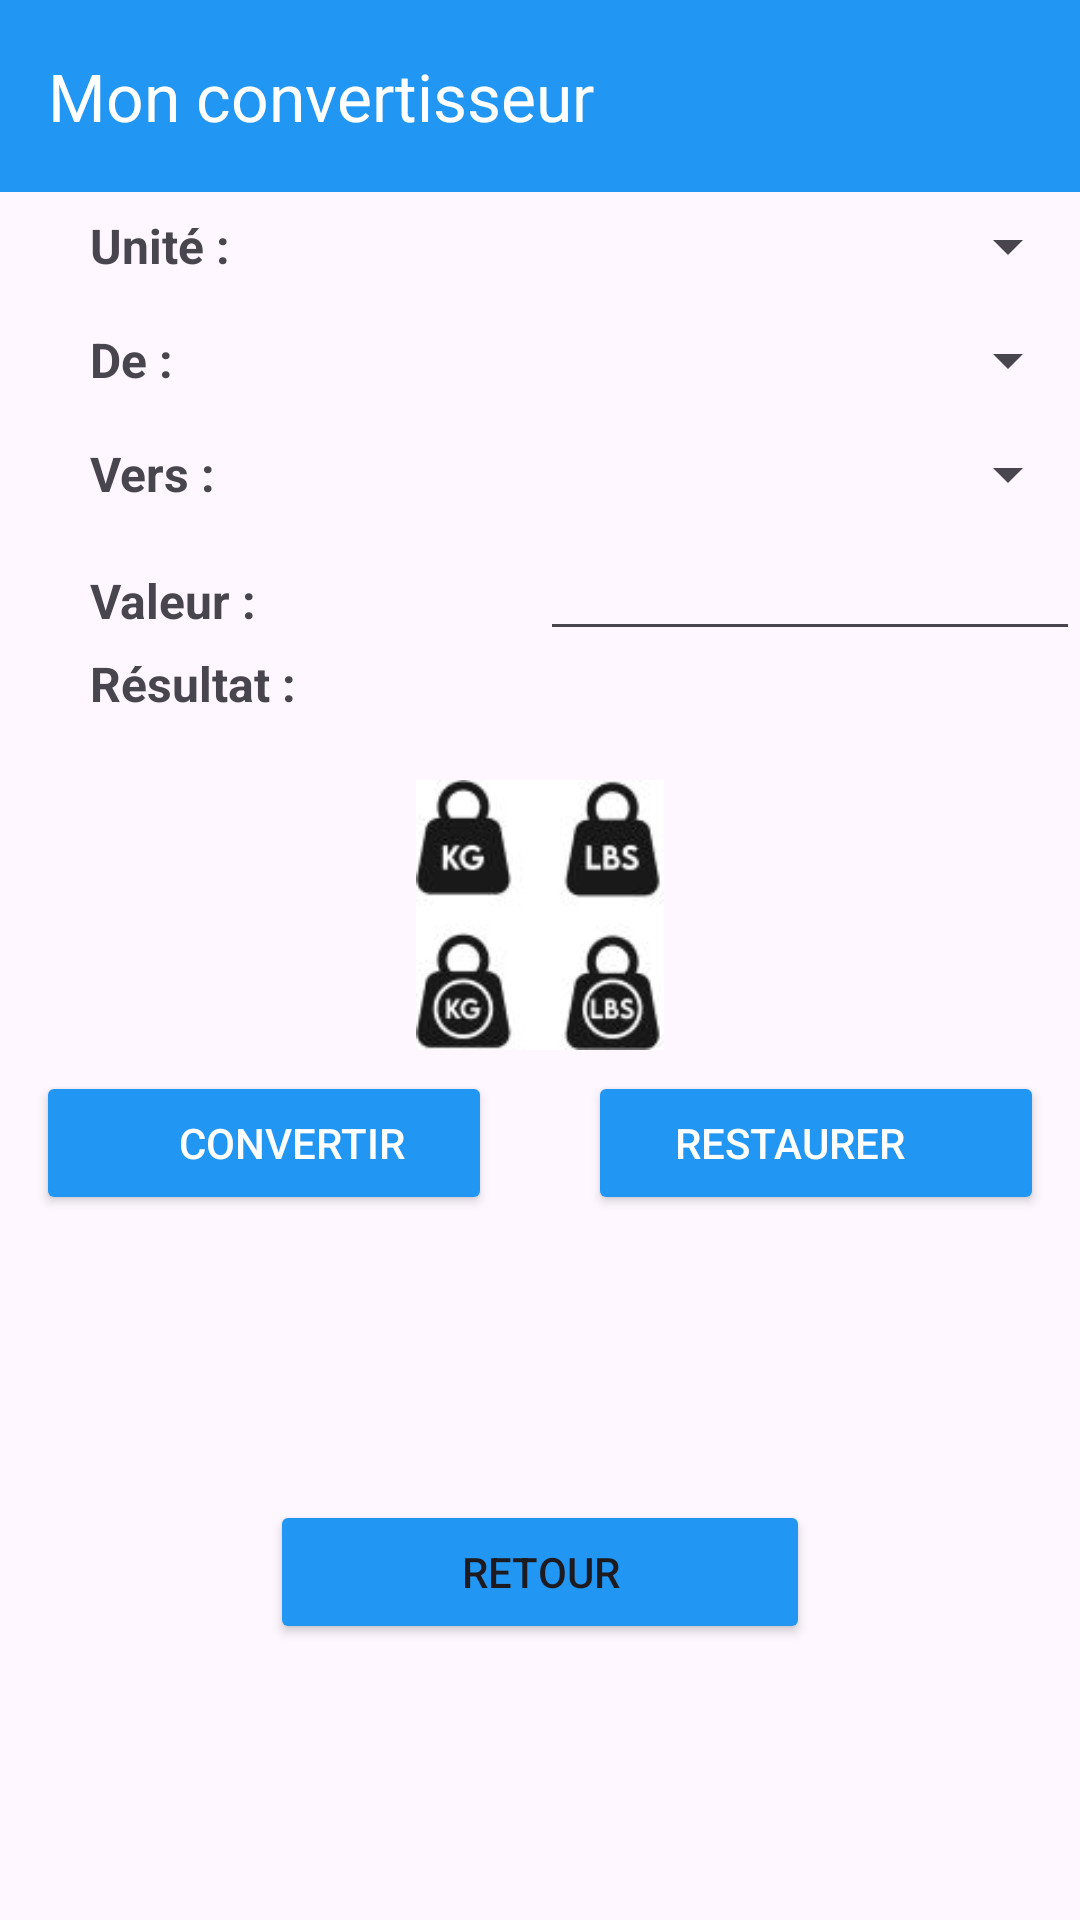

This screen was rendered from an Android layout file. Write that file and the resources it references.
<!-- AndroidManifest.xml: application theme Theme.ConvertirUnite -->
<!-- res/layout/activity_principale.xml -->
<?xml version="1.0" encoding="utf-8"?>
<RelativeLayout
    xmlns:android="http://schemas.android.com/apk/res/android"
    xmlns:app="http://schemas.android.com/apk/res-auto"
    xmlns:tools="http://schemas.android.com/tools"
    android:layout_width="match_parent"
    android:layout_height="match_parent">

    
    <androidx.appcompat.widget.Toolbar
        android:id="@+id/toolbar"
        android:layout_width="match_parent"
        android:layout_height="?attr/actionBarSize"
        android:background="#2196F3"
        android:elevation="4dp"
        android:theme="@style/ThemeOverlay.AppCompat.ActionBar"
        app:title="Mon convertisseur"
        app:titleTextColor="@color/white"
        app:layout_constraintTop_toTopOf="parent" />

    <LinearLayout
        android:layout_width="match_parent"
        android:layout_height="match_parent"
        android:layout_marginTop="63dp"
        android:layout_marginBottom="16dp"
        android:orientation="vertical"
        app:layout_constraintBottom_toBottomOf="parent"
        app:layout_constraintTop_toTopOf="parent"
        app:layout_constraintVertical_bias="0.5">

        
        <LinearLayout
            android:layout_width="match_parent"
            android:layout_height="38dp"
            android:gravity="center_vertical"
            android:orientation="horizontal">

            <TextView
                android:id="@+id/unite"
                android:layout_width="0dp"
                android:layout_height="wrap_content"
                android:layout_weight="1"
                android:paddingLeft="30dp"
                android:text="Unité :"
                android:textSize="16dp"
                android:textStyle="bold" />

            <Spinner
                android:id="@+id/spinner_unite"
                android:layout_width="0dp"
                android:layout_height="wrap_content"
                android:layout_weight="1"
                android:scrollbarSize="16dp" />
        </LinearLayout>

        
        <LinearLayout
            android:layout_width="match_parent"
            android:layout_height="38dp"
            android:gravity="center_vertical"
            android:orientation="horizontal">

            <TextView
                android:id="@+id/debut"
                android:layout_width="0dp"
                android:layout_height="wrap_content"
                android:layout_weight="1"
                android:paddingLeft="30dp"
                android:text="De :"
                android:textSize="16dp"
                android:textStyle="bold" />

            <Spinner
                android:id="@+id/spinner_debut"
                android:layout_width="0dp"
                android:layout_height="wrap_content"
                android:layout_weight="1"
                android:scrollbarSize="18dp" />
        </LinearLayout>

        
        <LinearLayout
            android:layout_width="match_parent"
            android:layout_height="38dp"
            android:gravity="center_vertical"
            android:orientation="horizontal">

            <TextView
                android:id="@+id/vers"
                android:layout_width="0dp"
                android:layout_height="wrap_content"
                android:layout_weight="1"
                android:paddingLeft="30dp"
                android:text="Vers :"
                android:textSize="16dp"
                android:textStyle="bold" />

            <Spinner
                android:id="@+id/spinner_vers"
                android:layout_width="0dp"
                android:layout_height="wrap_content"
                android:layout_weight="1"
                android:scrollbarSize="18dp" />
        </LinearLayout>

        
        <LinearLayout
            android:layout_width="match_parent"
            android:layout_height="40dp"
            android:orientation="horizontal">

            <TextView
                android:id="@+id/textView"
                android:layout_width="0dp"
                android:layout_height="wrap_content"
                android:layout_weight="1"
                android:paddingLeft="30dp"
                android:text="Valeur :"
                android:textSize="16dp"
                android:textStyle="bold" />

            <EditText
                android:id="@+id/editTextNumberDecimal"
                android:layout_width="0dp"
                android:layout_height="wrap_content"
                android:layout_weight="1"
                android:ems="10"
                android:inputType="numberDecimal" />
        </LinearLayout>

        
        <LinearLayout
            android:layout_width="match_parent"
            android:layout_height="43dp"
            android:orientation="horizontal">

            <TextView
                android:id="@+id/textView2"
                android:layout_width="0dp"
                android:layout_height="wrap_content"
                android:layout_weight="1"
                android:paddingLeft="30dp"
                android:text="Résultat :"
                android:textSize="16dp"
                android:textStyle="bold" />

            <TextView
                android:id="@+id/affichesult"
                android:layout_width="0dp"
                android:layout_height="wrap_content"
                android:layout_weight="1"
                android:textColor="#FF5722"
                android:textSize="16dp" />

        </LinearLayout>

        <ImageView
            android:id="@+id/imageMessure"
            android:layout_width="match_parent"
            android:layout_height="90dp"
            app:srcCompat="@drawable/poids1" />

    </LinearLayout>

    <LinearLayout
        android:layout_width="match_parent"
        android:layout_height="match_parent"
        android:layout_marginTop="345dp"
        android:padding="12dp"
        app:layout_constraintBottom_toBottomOf="parent"
        app:layout_constraintTop_toTopOf="parent"
        app:layout_constraintVertical_bias="0.5">

        <Button
            android:id="@+id/btnConvert"
            android:layout_width="0dp"
            android:layout_height="wrap_content"
            android:layout_marginEnd="16dp"
            android:layout_weight="1"
            android:backgroundTint="#2196F3"
            android:paddingLeft="30dp"
            android:text="@string/btn_conv"
            android:textColor="@color/white" />

        <Button
            android:id="@+id/buttonReset"
            android:layout_width="0dp"
            android:layout_height="wrap_content"
            android:layout_marginStart="16dp"
            android:layout_weight="1"
            android:backgroundTint="#2196F3"
            android:paddingRight="30dp"
            android:text="@string/btn_reset"
            android:textColor="@color/white" />
    </LinearLayout>

    <LinearLayout
        android:layout_width="match_parent"
        android:layout_height="wrap_content"
        android:layout_marginTop="500dp"
        android:orientation="horizontal"
        app:layout_constraintTop_toTopOf="parent">
        <Button
            android:id="@+id/btnAcceuil"
            android:layout_width="0dp"
            android:layout_height="wrap_content"
            android:layout_weight="1"
            android:text="Retour"
            android:backgroundTint="#2196F3"
            android:paddingRight="20dp"
            android:paddingLeft="20dp"
            android:layout_marginLeft="90dp"
            android:layout_marginRight="90dp"
            />
    </LinearLayout>

</RelativeLayout>
<!-- resources referenced by this layout -->
<resources>
  <!-- drawable poids1: jpg bitmap (drawable, 5133 bytes) -->
  <string name="btn_conv">Convertir</string>
  <string name="btn_reset">Restaurer</string>
  
      //Pour les unités a convertir
  <style name="Theme.ConvertirUnite" parent="Base.Theme.ConvertirUnite" />
  <style name="Base.Theme.ConvertirUnite" parent="Theme.Material3.DayNight.NoActionBar">
          
          
      </style>
  <!-- not gathered from this repository: default colours our renderer supplied (Android Studio template values) -->
  <color name="white">#FFFFFFFF</color>
</resources>
